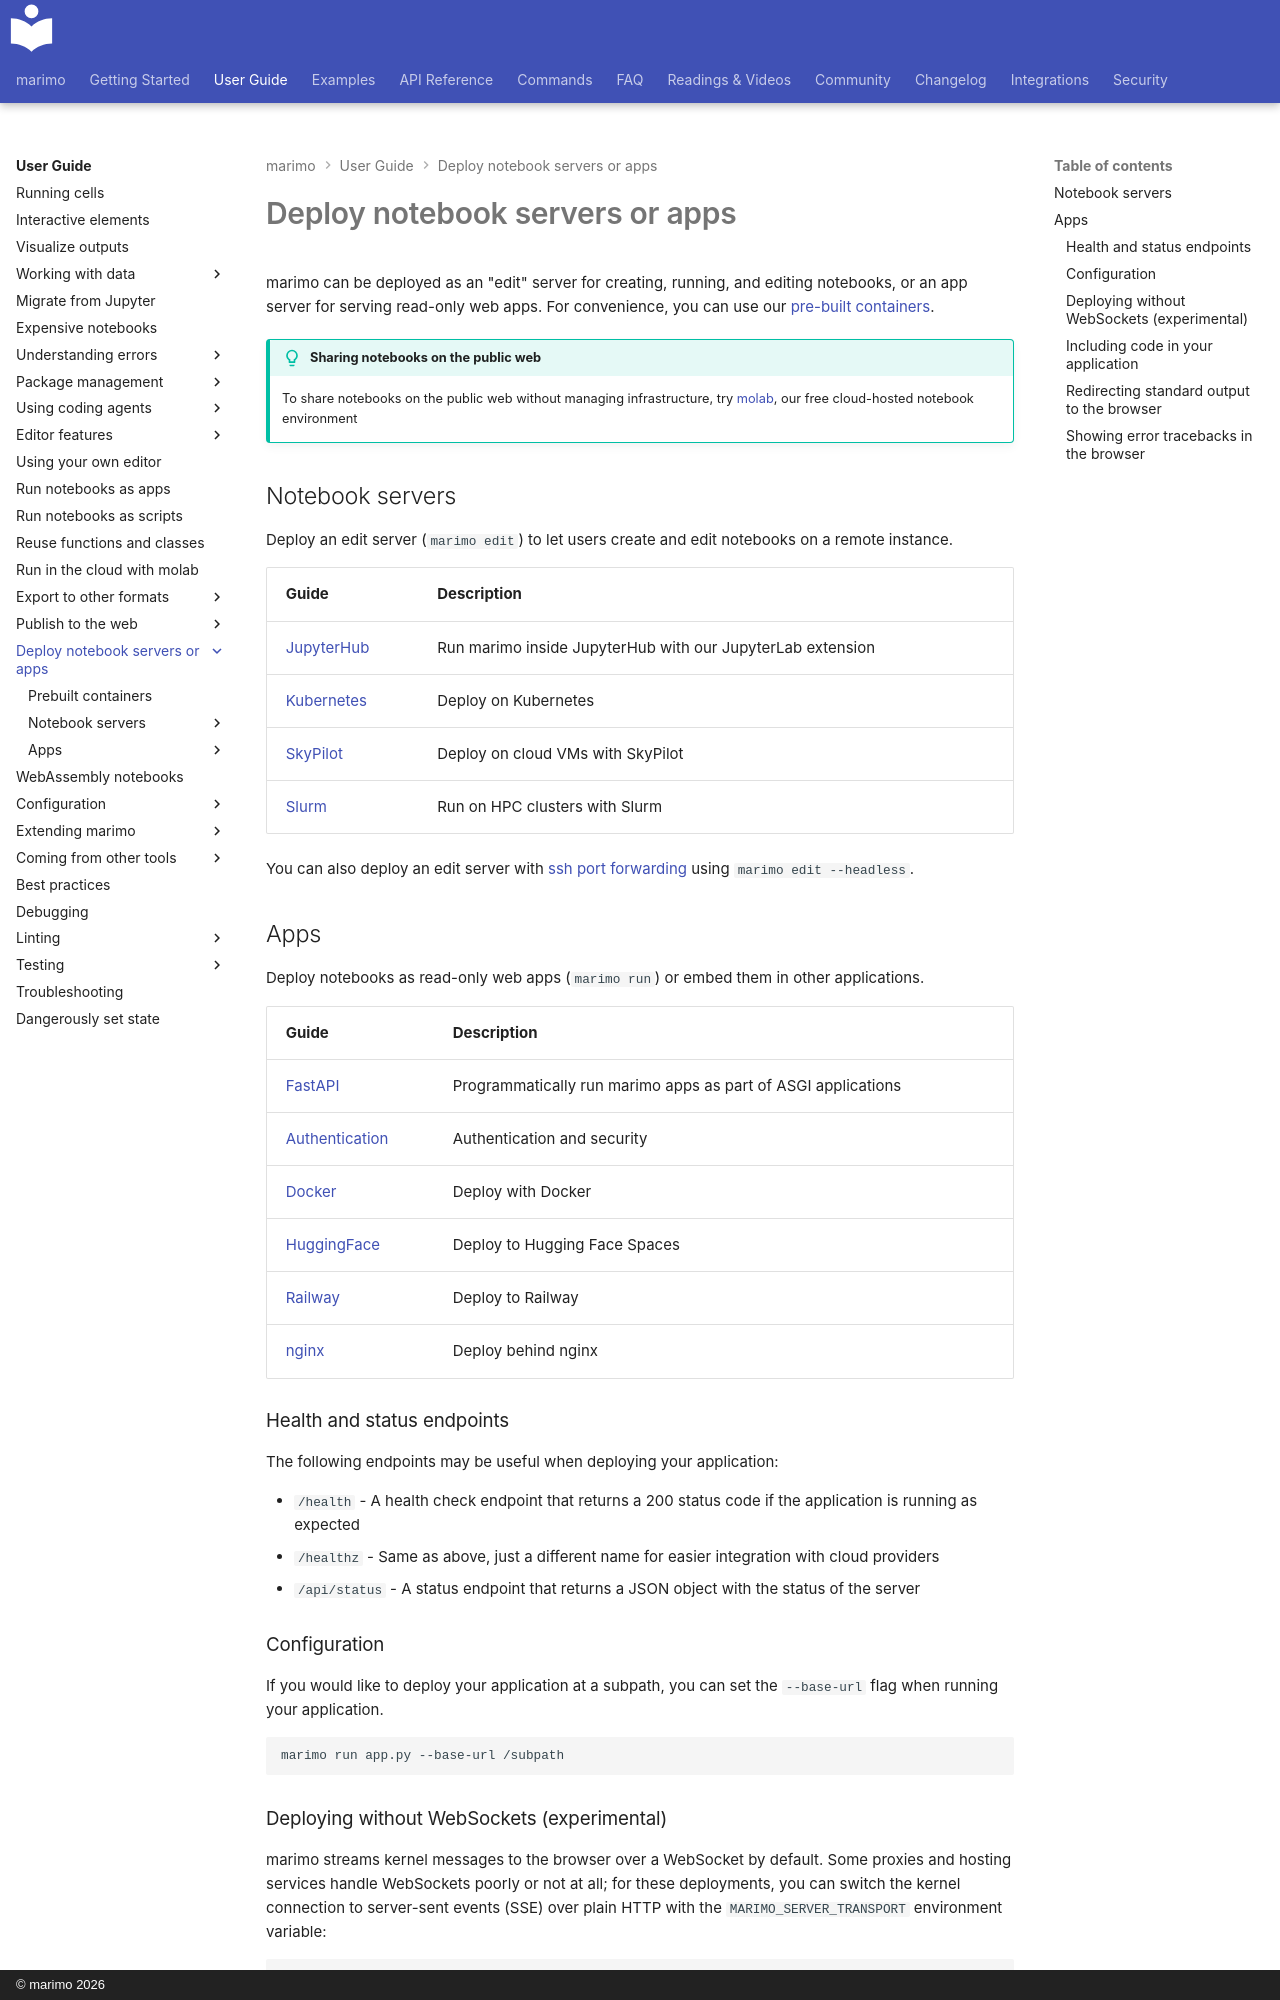

repository: marimo-team/marimo · page: guides/deploying/index.html · generator: mkdocs · copyright: © marimo 2026

# Deploy notebook servers or apps

marimo can be deployed as an "edit" server for creating, running, and editing
notebooks, or an app server for serving read-only web apps. For convenience,
you can use our [pre-built containers](prebuilt_containers.md).

!!! tip "Sharing notebooks on the public web"
    To share notebooks on the public web without managing infrastructure, try
    [molab](../molab.md), our free cloud-hosted notebook environment

## Notebook servers

Deploy an edit server (`marimo edit`) to let users create and edit notebooks
on a remote instance.

| Guide | Description |
| ----- | ----------- |
| [JupyterHub](jupyterhub.md) | Run marimo inside JupyterHub with our JupyterLab extension |
| [Kubernetes](deploying_kubernetes.md) | Deploy on Kubernetes |
| [SkyPilot](deploying_skypilot.md) | Deploy on cloud VMs with SkyPilot |
| [Slurm](deploying_slurm.md) | Run on HPC clusters with Slurm |

You can also deploy an edit server with [ssh port forwarding](../../faq.md#faq-remote)
using `marimo edit --headless`.

## Apps

Deploy notebooks as read-only web apps (`marimo run`) or embed them in
other applications.

| Guide | Description |
| ----- | ----------- |
| [FastAPI](programmatically.md) | Programmatically run marimo apps as part of ASGI applications |
| [Authentication](authentication.md) | Authentication and security |
| [Docker](deploying_docker.md) | Deploy with Docker |
| [HuggingFace](deploying_hugging_face.md) | Deploy to Hugging Face Spaces |
| [Railway](deploying_railway.md) | Deploy to Railway |
| [nginx](deploying_nginx.md) | Deploy behind nginx |

### Health and status endpoints

The following endpoints may be useful when deploying your application:

- `/health` - A health check endpoint that returns a 200 status code if the application is running as expected
- `/healthz` - Same as above, just a different name for easier integration with cloud providers
- `/api/status` - A status endpoint that returns a JSON object with the status of the server

### Configuration

If you would like to deploy your application at a subpath, you can set the `--base-url` flag when running your application.

```bash
marimo run app.py --base-url /subpath
```
